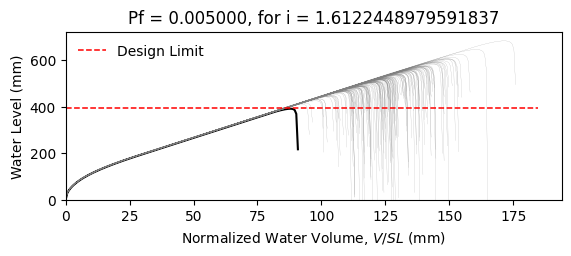

Source data for this figure (header and first rows):
W14X22, L = 360.0 in, slope = 0.020833333333333332 in/in, dead load = 6.944444444444444e-05 kip/in…
zwlim AISC Appendix 2, zwlim DAMP, zwlim Proposed for ASCE 7, zwlim Neglect Ponding, dhnom Denver, dhnom New York, dhnom New Orleans, dh Denver, dh New York, dh New Orleans, dmax
15.16, 15.45, 13.32, 15.16, 0.6025, 0.6025, 0.6025, 0.6954, 0.6954, 0.6954, 22.05, Safe, 
15.16, 15.45, 13.32, 15.16, 0.6025, 0.6025, 0.6025, 0.6954, 0.6954, 0.6954, 19.26, Safe, 
15.16, 15.45, 13.32, 15.16, 0.6025, 0.6025, 0.6025, 0.6954, 0.6954, 0.6954, 18.53, Safe, 
15.16, 15.45, 13.32, 15.16, 0.6025, 0.6025, 0.6025, 0.6954, 0.6954, 0.6954, 21.77, Safe, 
15.16, 15.45, 13.32, 15.16, 0.6025, 0.6025, 0.6025, 0.6954, 0.6954, 0.6954, 18.28, Safe, 
15.16, 15.45, 13.32, 15.16, 0.6025, 0.6025, 0.6025, 0.6954, 0.6954, 0.6954, 26.93, Safe, 
15.16, 15.45, 13.32, 15.16, 0.6025, 0.6025, 0.6025, 0.6954, 0.6954, 0.6954, 20.34, Safe, 
15.16, 15.45, 13.32, 15.16, 0.6025, 0.6025, 0.6025, 0.6954, 0.6954, 0.6954, 18.45, Safe, 
15.16, 15.45, 13.32, 15.16, 0.6025, 0.6025, 0.6025, 0.6954, 0.6954, 0.6954, 21.27, Safe, 
15.16, 15.45, 13.32, 15.16, 0.6025, 0.6025, 0.6025, 0.6954, 0.6954, 0.6954, 19.98, Safe, 
15.16, 15.45, 13.32, 15.16, 0.6025, 0.6025, 0.6025, 0.6954, 0.6954, 0.6954, 17.63, Safe, 
15.16, 15.45, 13.32, 15.16, 0.6025, 0.6025, 0.6025, 0.6954, 0.6954, 0.6954, 17.02, Safe, 
15.16, 15.45, 13.32, 15.16, 0.6025, 0.6025, 0.6025, 0.6954, 0.6954, 0.6954, 21.46, Safe, 
15.16, 15.45, 13.32, 15.16, 0.6025, 0.6025, 0.6025, 0.6954, 0.6954, 0.6954, 18.86, Safe, 
15.16, 15.45, 13.32, 15.16, 0.6025, 0.6025, 0.6025, 0.6954, 0.6954, 0.6954, 21.86, Safe, 
15.16, 15.45, 13.32, 15.16, 0.6025, 0.6025, 0.6025, 0.6954, 0.6954, 0.6954, 19.86, Safe, 
15.16, 15.45, 13.32, 15.16, 0.6025, 0.6025, 0.6025, 0.6954, 0.6954, 0.6954, 20.52, Safe, 
15.16, 15.45, 13.32, 15.16, 0.6025, 0.6025, 0.6025, 0.6954, 0.6954, 0.6954, 22.45, Safe, 
15.16, 15.45, 13.32, 15.16, 0.6025, 0.6025, 0.6025, 0.6954, 0.6954, 0.6954, 18.39, Safe, 
15.16, 15.45, 13.32, 15.16, 0.6025, 0.6025, 0.6025, 0.6954, 0.6954, 0.6954, 19.33, Safe, 
15.16, 15.45, 13.32, 15.16, 0.6025, 0.6025, 0.6025, 0.6954, 0.6954, 0.6954, 18.3, Safe, 
15.16, 15.45, 13.32, 15.16, 0.6025, 0.6025, 0.6025, 0.6954, 0.6954, 0.6954, 21.69, Safe, 
15.16, 15.45, 13.32, 15.16, 0.6025, 0.6025, 0.6025, 0.6954, 0.6954, 0.6954, 22.57, Safe, 
15.16, 15.45, 13.32, 15.16, 0.6025, 0.6025, 0.6025, 0.6954, 0.6954, 0.6954, 20.09, Safe, 
15.16, 15.45, 13.32, 15.16, 0.6025, 0.6025, 0.6025, 0.6954, 0.6954, 0.6954, 19.21, Safe, 
15.16, 15.45, 13.32, 15.16, 0.6025, 0.6025, 0.6025, 0.6954, 0.6954, 0.6954, 16.95, Safe, 
15.16, 15.45, 13.32, 15.16, 0.6025, 0.6025, 0.6025, 0.6954, 0.6954, 0.6954, 21.16, Safe, 
15.16, 15.45, 13.32, 15.16, 0.6025, 0.6025, 0.6025, 0.6954, 0.6954, 0.6954, 20.85, Safe, 
15.16, 15.45, 13.32, 15.16, 0.6025, 0.6025, 0.6025, 0.6954, 0.6954, 0.6954, 18.47, Safe, 
15.16, 15.45, 13.32, 15.16, 0.6025, 0.6025, 0.6025, 0.6954, 0.6954, 0.6954, 23.29, Safe, 
15.16, 15.45, 13.32, 15.16, 0.6025, 0.6025, 0.6025, 0.6954, 0.6954, 0.6954, 20.47, Safe, 
15.16, 15.45, 13.32, 15.16, 0.6025, 0.6025, 0.6025, 0.6954, 0.6954, 0.6954, 21.19, Safe, 
15.16, 15.45, 13.32, 15.16, 0.6025, 0.6025, 0.6025, 0.6954, 0.6954, 0.6954, 19.03, Safe, 
15.16, 15.45, 13.32, 15.16, 0.6025, 0.6025, 0.6025, 0.6954, 0.6954, 0.6954, 22.61, Safe, 
15.16, 15.45, 13.32, 15.16, 0.6025, 0.6025, 0.6025, 0.6954, 0.6954, 0.6954, 21.51, Safe, 
15.16, 15.45, 13.32, 15.16, 0.6025, 0.6025, 0.6025, 0.6954, 0.6954, 0.6954, 18.4, Safe, 
15.16, 15.45, 13.32, 15.16, 0.6025, 0.6025, 0.6025, 0.6954, 0.6954, 0.6954, 20.82, Safe, 
15.16, 15.45, 13.32, 15.16, 0.6025, 0.6025, 0.6025, 0.6954, 0.6954, 0.6954, 21.17, Safe, 
15.16, 15.45, 13.32, 15.16, 0.6025, 0.6025, 0.6025, 0.6954, 0.6954, 0.6954, 22.06, Safe, 
15.16, 15.45, 13.32, 15.16, 0.6025, 0.6025, 0.6025, 0.6954, 0.6954, 0.6954, 17.82, Safe, 
15.16, 15.45, 13.32, 15.16, 0.6025, 0.6025, 0.6025, 0.6954, 0.6954, 0.6954, 22.52, Safe, 
15.16, 15.45, 13.32, 15.16, 0.6025, 0.6025, 0.6025, 0.6954, 0.6954, 0.6954, 19.04, Safe, 
15.16, 15.45, 13.32, 15.16, 0.6025, 0.6025, 0.6025, 0.6954, 0.6954, 0.6954, 19.99, Safe, 
15.16, 15.45, 13.32, 15.16, 0.6025, 0.6025, 0.6025, 0.6954, 0.6954, 0.6954, 19.51, Safe, 
15.16, 15.45, 13.32, 15.16, 0.6025, 0.6025, 0.6025, 0.6954, 0.6954, 0.6954, 22.26, Safe, 
15.16, 15.45, 13.32, 15.16, 0.6025, 0.6025, 0.6025, 0.6954, 0.6954, 0.6954, 17.42, Safe, 
15.16, 15.45, 13.32, 15.16, 0.6025, 0.6025, 0.6025, 0.6954, 0.6954, 0.6954, 20.33, Safe, 
15.16, 15.45, 13.32, 15.16, 0.6025, 0.6025, 0.6025, 0.6954, 0.6954, 0.6954, 19.03, Safe, 
15.16, 15.45, 13.32, 15.16, 0.6025, 0.6025, 0.6025, 0.6954, 0.6954, 0.6954, 20.39, Safe, 
15.16, 15.45, 13.32, 15.16, 0.6025, 0.6025, 0.6025, 0.6954, 0.6954, 0.6954, 18.59, Safe, 
15.16, 15.45, 13.32, 15.16, 0.6025, 0.6025, 0.6025, 0.6954, 0.6954, 0.6954, 21.72, Safe, 
15.16, 15.45, 13.32, 15.16, 0.6025, 0.6025, 0.6025, 0.6954, 0.6954, 0.6954, 16.34, Safe, 
15.16, 15.45, 13.32, 15.16, 0.6025, 0.6025, 0.6025, 0.6954, 0.6954, 0.6954, 20.44, Safe, 
15.16, 15.45, 13.32, 15.16, 0.6025, 0.6025, 0.6025, 0.6954, 0.6954, 0.6954, 19.01, Safe, 
15.16, 15.45, 13.32, 15.16, 0.6025, 0.6025, 0.6025, 0.6954, 0.6954, 0.6954, 23.17, Safe, 
15.16, 15.45, 13.32, 15.16, 0.6025, 0.6025, 0.6025, 0.6954, 0.6954, 0.6954, 18.91, Safe, 
15.16, 15.45, 13.32, 15.16, 0.6025, 0.6025, 0.6025, 0.6954, 0.6954, 0.6954, 20, Safe, 
15.16, 15.45, 13.32, 15.16, 0.6025, 0.6025, 0.6025, 0.6954, 0.6954, 0.6954, 18.88, Safe, 
15.16, 15.45, 13.32, 15.16, 0.6025, 0.6025, 0.6025, 0.6954, 0.6954, 0.6954, 17.1, Safe, 
... 142 more rows
